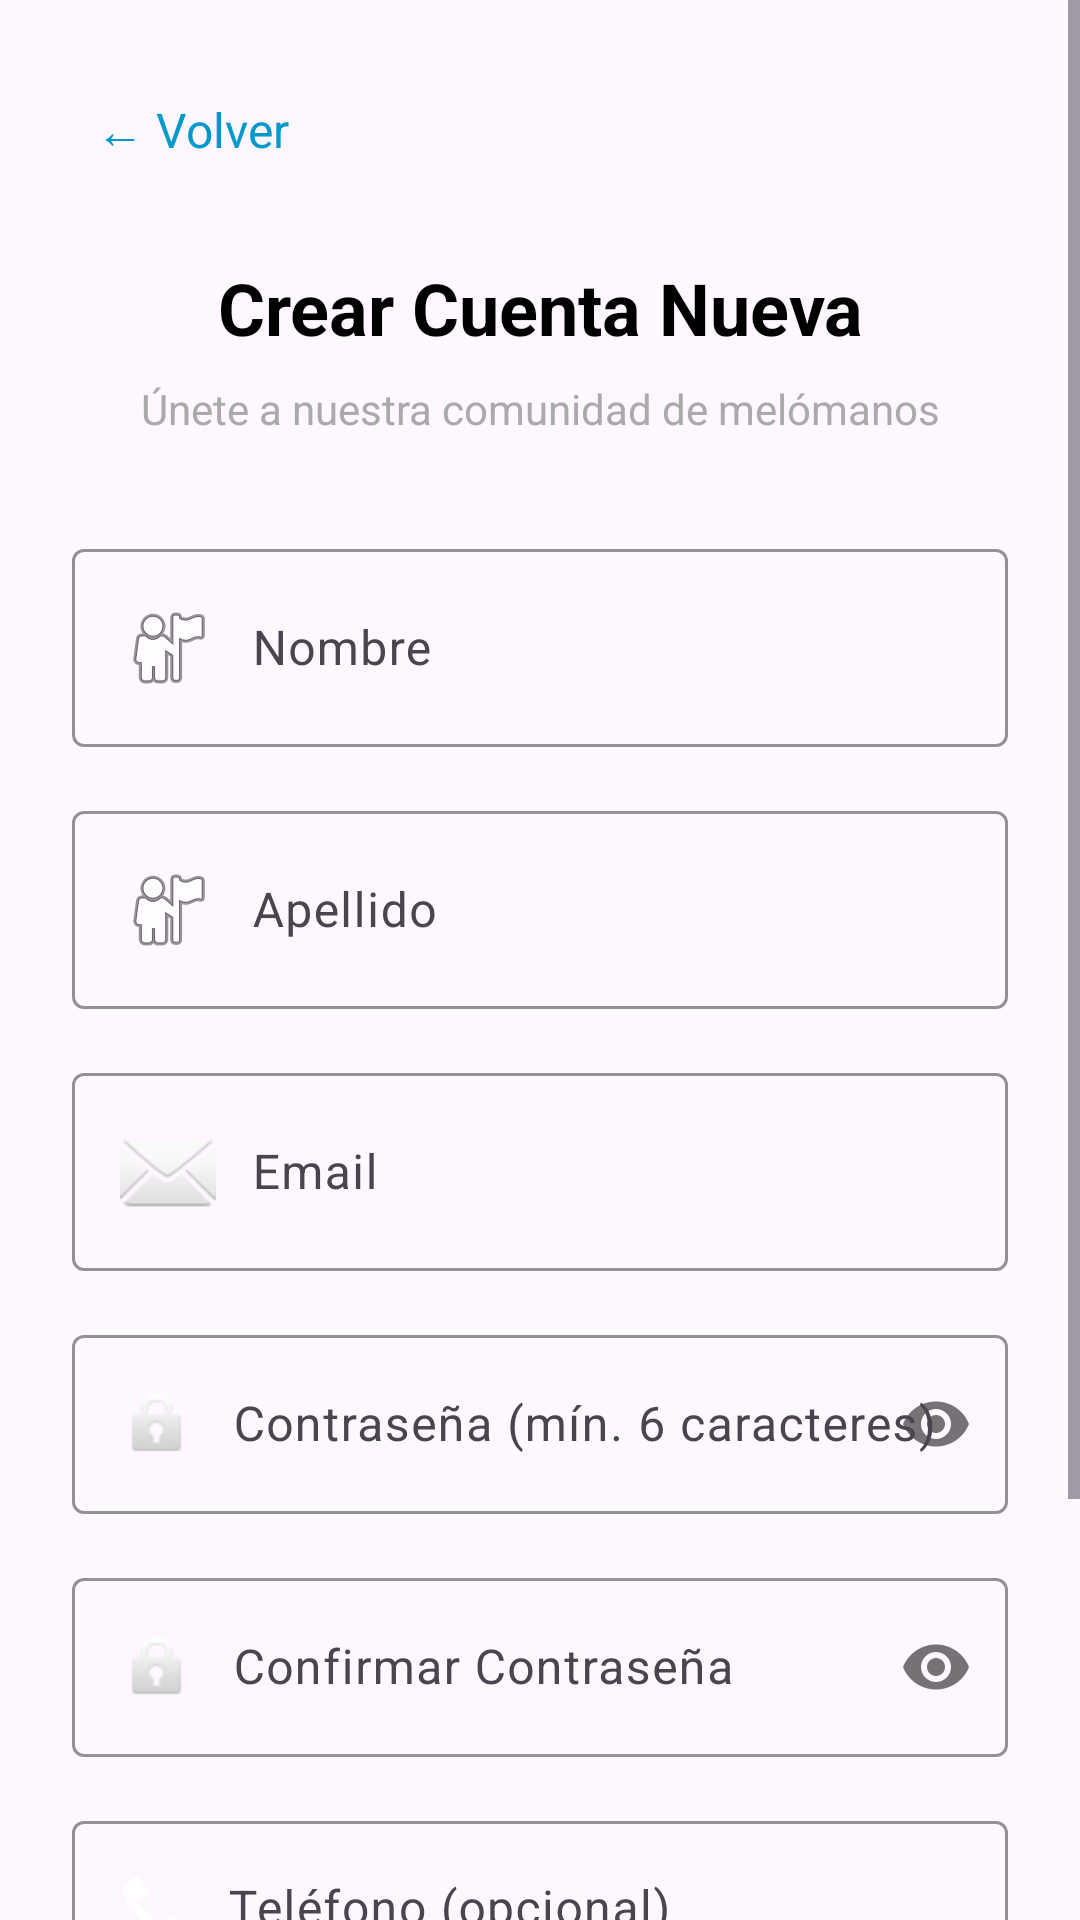

Android layout source for this screen:
<!-- AndroidManifest.xml: application theme Theme.Material3.DayNight -->
<!-- res/layout/activity_registro.xml -->
<?xml version="1.0" encoding="utf-8"?>
<ScrollView xmlns:android="http://schemas.android.com/apk/res/android"
    xmlns:app="http://schemas.android.com/apk/res-auto"
    android:layout_width="match_parent"
    android:layout_height="match_parent"
    android:fillViewport="true">

    <LinearLayout
        android:layout_width="match_parent"
        android:layout_height="wrap_content"
        android:orientation="vertical"
        android:padding="24dp">

        
        <LinearLayout
            android:layout_width="match_parent"
            android:layout_height="wrap_content"
            android:orientation="horizontal"
            android:gravity="center_vertical"
            android:layout_marginBottom="24dp">

            <TextView
                android:id="@+id/btn_volver"
                android:layout_width="wrap_content"
                android:layout_height="wrap_content"
                android:text="← Volver"
                android:textSize="16sp"
                android:textColor="@android:color/holo_blue_dark"
                android:padding="8dp"
                android:clickable="true"
                android:focusable="true"
                android:background="?android:attr/selectableItemBackground" />

            <View
                android:layout_width="0dp"
                android:layout_height="1dp"
                android:layout_weight="1" />

        </LinearLayout>

        
        <TextView
            android:layout_width="match_parent"
            android:layout_height="wrap_content"
            android:text="Crear Cuenta Nueva"
            android:textSize="24sp"
            android:textStyle="bold"
            android:textColor="@android:color/black"
            android:textAlignment="center"
            android:layout_marginBottom="8dp" />

        <TextView
            android:layout_width="match_parent"
            android:layout_height="wrap_content"
            android:text="Únete a nuestra comunidad de melómanos"
            android:textSize="14sp"
            android:textColor="@android:color/darker_gray"
            android:textAlignment="center"
            android:layout_marginBottom="32dp" />

        
        <com.google.android.material.textfield.TextInputLayout
            android:layout_width="match_parent"
            android:layout_height="wrap_content"
            android:layout_marginBottom="16dp"
            app:boxStrokeColor="@android:color/holo_green_dark"
            app:hintTextColor="@android:color/holo_green_dark">

            <com.google.android.material.textfield.TextInputEditText
                android:id="@+id/et_nombre"
                android:layout_width="match_parent"
                android:layout_height="wrap_content"
                android:hint="Nombre"
                android:inputType="textPersonName|textCapWords"
                android:drawableStart="@android:drawable/ic_menu_myplaces"
                android:drawablePadding="12dp" />

        </com.google.android.material.textfield.TextInputLayout>

        <com.google.android.material.textfield.TextInputLayout
            android:layout_width="match_parent"
            android:layout_height="wrap_content"
            android:layout_marginBottom="16dp"
            app:boxStrokeColor="@android:color/holo_green_dark"
            app:hintTextColor="@android:color/holo_green_dark">

            <com.google.android.material.textfield.TextInputEditText
                android:id="@+id/et_apellido"
                android:layout_width="match_parent"
                android:layout_height="wrap_content"
                android:hint="Apellido"
                android:inputType="textPersonName|textCapWords"
                android:drawableStart="@android:drawable/ic_menu_myplaces"
                android:drawablePadding="12dp" />

        </com.google.android.material.textfield.TextInputLayout>

        <com.google.android.material.textfield.TextInputLayout
            android:layout_width="match_parent"
            android:layout_height="wrap_content"
            android:layout_marginBottom="16dp"
            app:boxStrokeColor="@android:color/holo_green_dark"
            app:hintTextColor="@android:color/holo_green_dark">

            <com.google.android.material.textfield.TextInputEditText
                android:id="@+id/et_email"
                android:layout_width="match_parent"
                android:layout_height="wrap_content"
                android:hint="Email"
                android:inputType="textEmailAddress"
                android:drawableStart="@android:drawable/ic_dialog_email"
                android:drawablePadding="12dp" />

        </com.google.android.material.textfield.TextInputLayout>

        <com.google.android.material.textfield.TextInputLayout
            android:layout_width="match_parent"
            android:layout_height="wrap_content"
            android:layout_marginBottom="16dp"
            app:boxStrokeColor="@android:color/holo_green_dark"
            app:hintTextColor="@android:color/holo_green_dark"
            app:passwordToggleEnabled="true">

            <com.google.android.material.textfield.TextInputEditText
                android:id="@+id/et_password"
                android:layout_width="match_parent"
                android:layout_height="wrap_content"
                android:hint="Contraseña (mín. 6 caracteres)"
                android:inputType="textPassword"
                android:drawableStart="@android:drawable/ic_lock_idle_lock"
                android:drawablePadding="12dp" />

        </com.google.android.material.textfield.TextInputLayout>

        <com.google.android.material.textfield.TextInputLayout
            android:layout_width="match_parent"
            android:layout_height="wrap_content"
            android:layout_marginBottom="16dp"
            app:boxStrokeColor="@android:color/holo_green_dark"
            app:hintTextColor="@android:color/holo_green_dark"
            app:passwordToggleEnabled="true">

            <com.google.android.material.textfield.TextInputEditText
                android:id="@+id/et_confirmar_password"
                android:layout_width="match_parent"
                android:layout_height="wrap_content"
                android:hint="Confirmar Contraseña"
                android:inputType="textPassword"
                android:drawableStart="@android:drawable/ic_lock_idle_lock"
                android:drawablePadding="12dp" />

        </com.google.android.material.textfield.TextInputLayout>

        <com.google.android.material.textfield.TextInputLayout
            android:layout_width="match_parent"
            android:layout_height="wrap_content"
            android:layout_marginBottom="24dp"
            app:boxStrokeColor="@android:color/holo_green_dark"
            app:hintTextColor="@android:color/holo_green_dark">

            <com.google.android.material.textfield.TextInputEditText
                android:id="@+id/et_telefono"
                android:layout_width="match_parent"
                android:layout_height="wrap_content"
                android:hint="Teléfono (opcional)"
                android:inputType="phone"
                android:drawableStart="@android:drawable/stat_sys_phone_call"
                android:drawablePadding="12dp" />

        </com.google.android.material.textfield.TextInputLayout>

        
        <Button
            android:id="@+id/btn_registrar"
            android:layout_width="match_parent"
            android:layout_height="56dp"
            android:text="Crear Mi Cuenta"
            android:textSize="16sp"
            android:textStyle="bold"
            android:backgroundTint="@android:color/holo_green_dark"
            android:layout_marginBottom="16dp" />

        
        <LinearLayout
            android:layout_width="match_parent"
            android:layout_height="wrap_content"
            android:orientation="horizontal"
            android:gravity="center">

            <TextView
                android:layout_width="wrap_content"
                android:layout_height="wrap_content"
                android:text="¿Ya tienes cuenta? "
                android:textSize="14sp"
                android:textColor="@android:color/darker_gray" />

            <TextView
                android:id="@+id/tv_ir_login"
                android:layout_width="wrap_content"
                android:layout_height="wrap_content"
                android:text="Inicia Sesión"
                android:textSize="14sp"
                android:textColor="@android:color/holo_blue_dark"
                android:textStyle="bold"
                android:padding="8dp"
                android:clickable="true"
                android:focusable="true"
                android:background="?android:attr/selectableItemBackground" />

        </LinearLayout>

    </LinearLayout>

</ScrollView>
<!-- resources referenced by this layout -->
<resources>

</resources>
